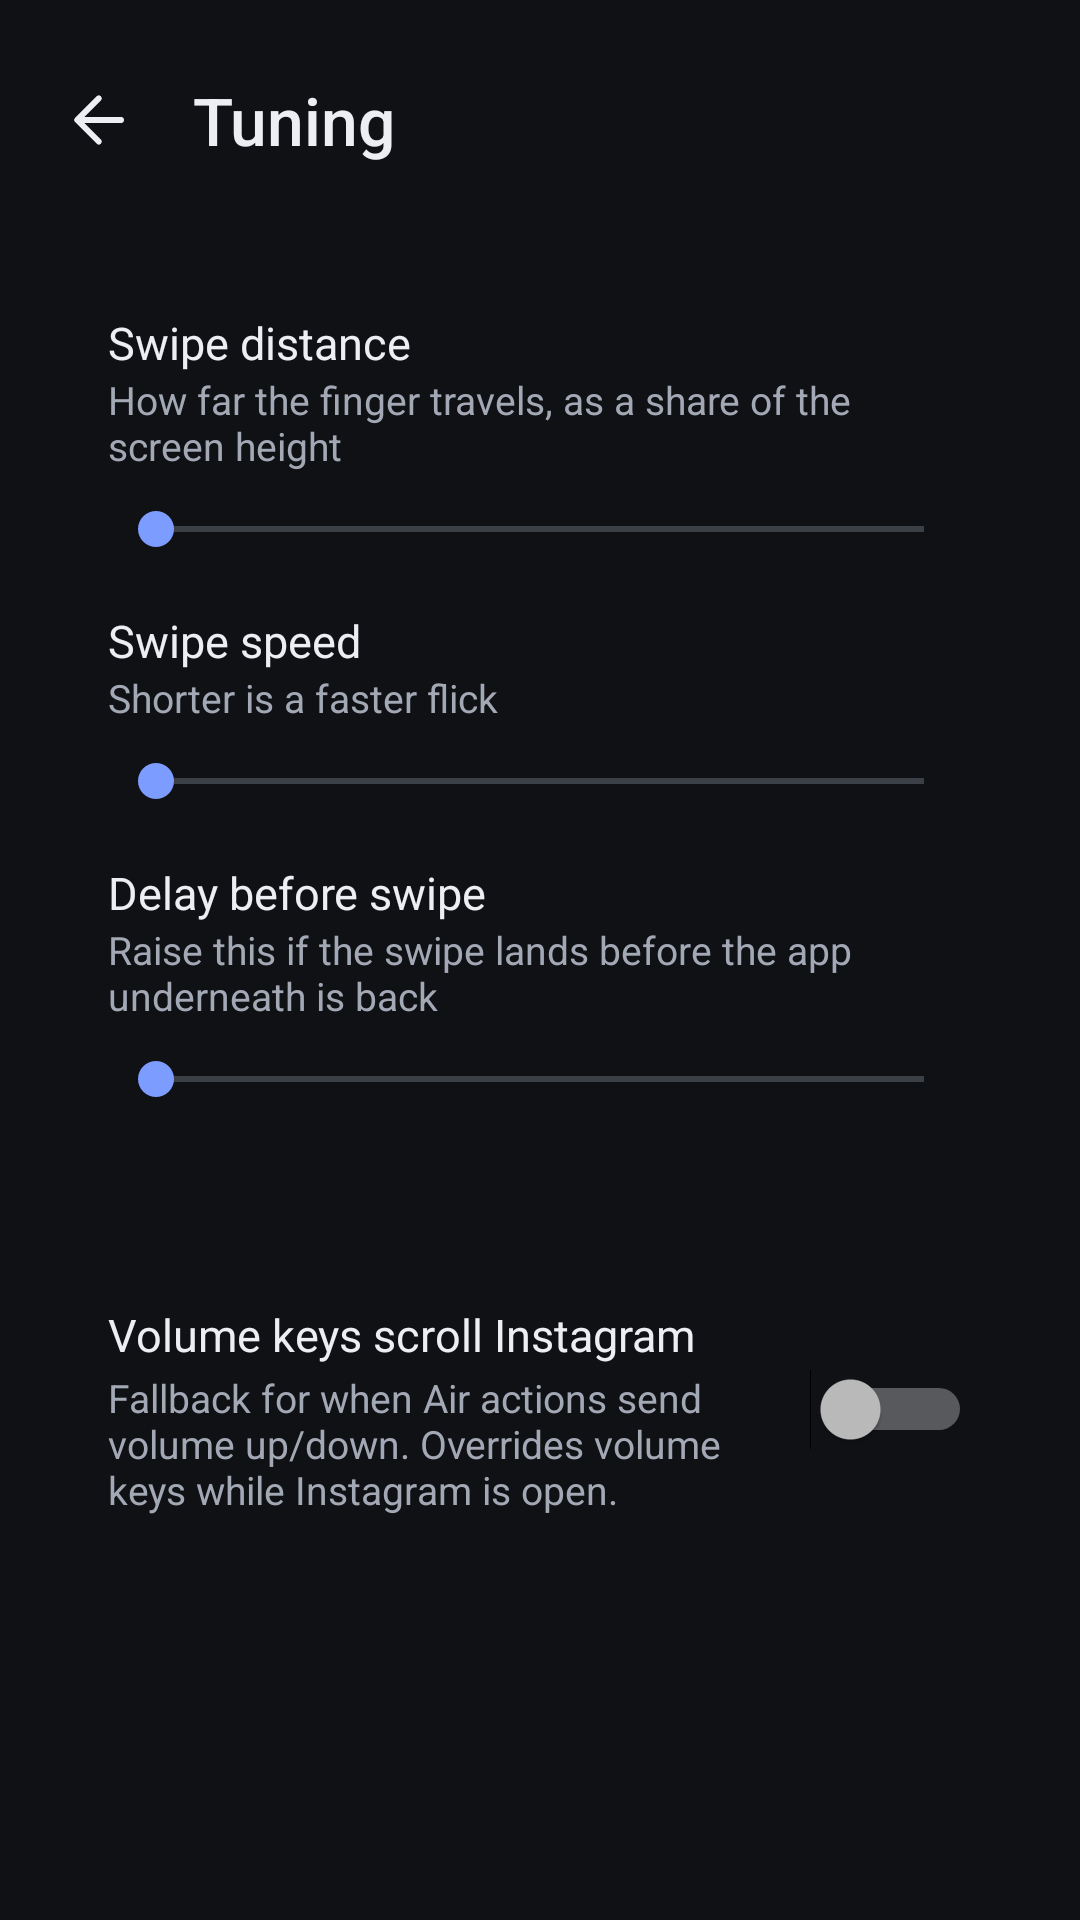

This screen was rendered from an Android layout file. Write that file and the resources it references.
<!-- AndroidManifest.xml: application theme Theme.PenScroll -->
<!-- res/layout/activity_tuning.xml -->
<?xml version="1.0" encoding="utf-8"?>
<ScrollView xmlns:android="http://schemas.android.com/apk/res/android"
    android:layout_width="match_parent"
    android:layout_height="match_parent"
    android:clipToPadding="false"
    android:fillViewport="true"
    android:fitsSystemWindows="true">

    <LinearLayout
        android:layout_width="match_parent"
        android:layout_height="wrap_content"
        android:orientation="vertical"
        android:paddingHorizontal="16dp"
        android:paddingTop="12dp"
        android:paddingBottom="32dp">

        
        <LinearLayout
            android:layout_width="match_parent"
            android:layout_height="56dp"
            android:gravity="center_vertical"
            android:orientation="horizontal">

            <ImageButton
                android:id="@+id/back"
                android:layout_width="48dp"
                android:layout_height="48dp"
                android:layout_marginStart="-8dp"
                android:background="?android:attr/selectableItemBackgroundBorderless"
                android:contentDescription="@string/navigate_back"
                android:src="@drawable/ic_back" />

            <TextView
                android:layout_width="wrap_content"
                android:layout_height="wrap_content"
                android:layout_marginStart="8dp"
                android:fontFamily="sans-serif-medium"
                android:text="@string/tuning_header"
                android:textColor="@color/text_primary"
                android:textSize="22sp" />
        </LinearLayout>

        
        <LinearLayout style="@style/Card">

            <LinearLayout
                android:layout_width="match_parent"
                android:layout_height="wrap_content"
                android:orientation="horizontal">

                <TextView
                    style="@style/RowLabel"
                    android:text="@string/distance_title" />

                <TextView
                    android:id="@+id/distanceValue"
                    style="@style/Value" />
            </LinearLayout>

            <TextView
                style="@style/Hint"
                android:text="@string/distance_hint" />

            <SeekBar
                android:id="@+id/distanceSeek"
                style="@style/Slider" />

            <LinearLayout
                android:layout_width="match_parent"
                android:layout_height="wrap_content"
                android:layout_marginTop="8dp"
                android:orientation="horizontal">

                <TextView
                    style="@style/RowLabel"
                    android:text="@string/duration_title" />

                <TextView
                    android:id="@+id/durationValue"
                    style="@style/Value" />
            </LinearLayout>

            <TextView
                style="@style/Hint"
                android:text="@string/duration_hint" />

            <SeekBar
                android:id="@+id/durationSeek"
                style="@style/Slider" />

            <LinearLayout
                android:layout_width="match_parent"
                android:layout_height="wrap_content"
                android:layout_marginTop="8dp"
                android:orientation="horizontal">

                <TextView
                    style="@style/RowLabel"
                    android:text="@string/delay_title" />

                <TextView
                    android:id="@+id/delayValue"
                    style="@style/Value" />
            </LinearLayout>

            <TextView
                style="@style/Hint"
                android:text="@string/delay_hint" />

            <SeekBar
                android:id="@+id/delaySeek"
                style="@style/Slider" />
        </LinearLayout>

        
        <LinearLayout
            style="@style/Card"
            android:gravity="center_vertical"
            android:orientation="horizontal">

            <LinearLayout
                android:layout_width="0dp"
                android:layout_height="wrap_content"
                android:layout_marginEnd="12dp"
                android:layout_weight="1"
                android:orientation="vertical">

                <TextView
                    style="@style/ItemTitle"
                    android:text="@string/volume_mode_title" />

                <TextView
                    style="@style/Hint"
                    android:layout_marginTop="2dp"
                    android:text="@string/volume_mode_hint" />
            </LinearLayout>

            <Switch
                android:id="@+id/volumeSwitch"
                android:layout_width="wrap_content"
                android:layout_height="wrap_content" />
        </LinearLayout>
    </LinearLayout>
</ScrollView>
<!-- resources referenced by this layout -->
<resources>
  <color name="text_primary">#FFECEEF3</color>
  <!-- drawable ic_back (drawable) -->
  <?xml version="1.0" encoding="utf-8"?>
  <vector xmlns:android="http://schemas.android.com/apk/res/android"
      android:width="24dp"
      android:height="24dp"
      android:autoMirrored="true"
      android:viewportWidth="24"
      android:viewportHeight="24">
      <path
          android:fillColor="@color/text_primary"
          android:pathData="M20,11H7.8l5.6,-5.6a1,1 0,0 0,-1.4 -1.4l-7.3,7.3a1,1 0,0 0,0 1.4l7.3,7.3a1,1 0,0 0,1.4 -1.4L7.8,13H20a1,1 0,0 0,0 -2z" />
  </vector>
  <string name="delay_hint">Raise this if the swipe lands before the app underneath is back</string>
  <string name="delay_title">Delay before swipe</string>
  <string name="distance_hint">How far the finger travels, as a share of the screen height</string>
  <string name="distance_title">Swipe distance</string>
  <string name="duration_hint">Shorter is a faster flick</string>
  <string name="duration_title">Swipe speed</string>
  <string name="navigate_back">Back</string>
  <string name="tuning_header">Tuning</string>
  <string name="volume_mode_hint">Fallback for when Air actions send volume up/down. Overrides volume keys while Instagram is open.</string>
  <string name="volume_mode_title">Volume keys scroll Instagram</string>
  <style name="Card">
          <item name="android:layout_width">match_parent</item>
          <item name="android:layout_height">wrap_content</item>
          <item name="android:layout_marginTop">16dp</item>
          <item name="android:background">@drawable/bg_card</item>
          <item name="android:orientation">vertical</item>
          <item name="android:padding">20dp</item>
      </style>
  <style name="Hint">
          <item name="android:layout_width">match_parent</item>
          <item name="android:layout_height">wrap_content</item>
          <item name="android:textSize">13sp</item>
          <item name="android:textColor">@color/text_secondary</item>
      </style>
  <style name="ItemTitle">
          <item name="android:layout_width">match_parent</item>
          <item name="android:layout_height">wrap_content</item>
          <item name="android:textSize">15sp</item>
          <item name="android:textColor">@color/text_primary</item>
      </style>
  <style name="RowLabel">
          <item name="android:layout_width">0dp</item>
          <item name="android:layout_height">wrap_content</item>
          <item name="android:layout_weight">1</item>
          <item name="android:textSize">15sp</item>
          <item name="android:textColor">@color/text_primary</item>
      </style>
  <style name="Slider">
          <item name="android:layout_width">match_parent</item>
          <item name="android:layout_height">wrap_content</item>
          <item name="android:layout_marginHorizontal">-16dp</item>
          <item name="android:paddingVertical">10dp</item>
      </style>
  <style name="Value">
          <item name="android:layout_width">wrap_content</item>
          <item name="android:layout_height">wrap_content</item>
          <item name="android:fontFamily">sans-serif-medium</item>
          <item name="android:textColor">@color/accent</item>
          <item name="android:textSize">15sp</item>
      </style>
  <style name="Theme.PenScroll" parent="@android:style/Theme.Material.NoActionBar">
          <item name="android:colorAccent">@color/accent</item>
          <item name="android:colorPrimary">@color/background</item>
          <item name="android:colorPrimaryDark">@color/background</item>
          <item name="android:statusBarColor">@color/background</item>
          <item name="android:navigationBarColor">@color/background</item>
          <item name="android:windowBackground">@color/background</item>
          <item name="android:textColorPrimary">@color/text_primary</item>
          <item name="android:textColorSecondary">@color/text_secondary</item>
      </style>
  <color name="text_secondary">#FFA3A8B5</color>
  <color name="accent">#FF7C9CFF</color>
  <color name="background">#FF0F1115</color>
</resources>
